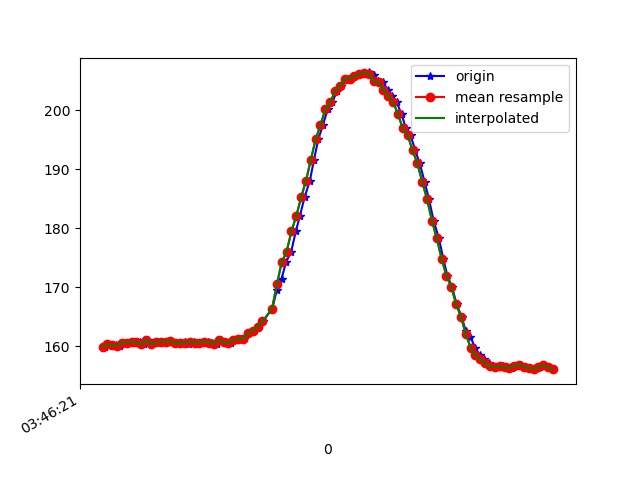

The data file committed next to this chart (first rows):
1618803982032, 1499665932140023, 159.96094, -243.26172, -1.7578125
1618803982042, 1499665951337923, 160.4, -243.6, -1.074
1618803982060, 1499665970505302, 160.2, -243.6, -0.7812
1618803982075, 1499665989611638, 160.3, -243.7, -0.5859
1618803982093, 1499666008656932, 160.2, -243.8, -1.172
1618803982113, 1499666027702225, 160.5, -243.6, -0.1953
1618803982132, 1499666046808562, 160.6, -243.5, -0.8789
1618803982150, 1499666065792813, 160.7, -243.3, -0.5859
1618803982174, 1499666084838106, 160.7, -243.3, -1.172
1618803982193, 1499666104219134, 160.4, -243.7, -1.465
1618803982208, 1499666123172864, 161.1, -243.7, -1.758
1618803982226, 1499666142218157, 160.4, -243.8, -1.172
1618803982244, 1499666161141366, 160.7, -244.2, -0.8789
1618803982265, 1499666180156138, 160.8, -243.7, -1.172
1618803982285, 1499666199262474, 160.8, -243.5, -0.09766
1618803982301, 1499666218246725, 160.9, -243.6, -1.27
1618803982321, 1499666237322540, 160.5, -243.4, 0.0
1618803982342, 1499666256520440, 160.6, -244, -0.8789
1618803982361, 1499666275504691, 160.8, -243.6, -0.7812
1618803982378, 1499666294519464, 160.4, -244.4, -1.172
1618803982398, 1499666313564757, 160.8, -244.1, -1.074
1618803982416, 1499666332579530, 160.6, -243.9, -1.27
1618803982435, 1499666351655345, 160.6, -244, -1.758
1618803982456, 1499666370700638, 160.8, -244.4, -1.465
1618803982473, 1499666389806974, 160.6, -244.4, -1.758
1618803982492, 1499666408852268, 160.4, -244.4, -1.465
1618803982511, 1499666427867040, 161.1, -244, -0.5859
1618803982531, 1499666446881813, 160.7, -244.4, -1.465
1618803982549, 1499666465957628, 160.5, -244, -0.09766
1618803982569, 1499666485002921, 161.1, -244.1, -1.562
1618803982589, 1499666503926130, 161.2, -243.8, -1.074
1618803982606, 1499666523032466, 161.3, -244, -1.758
1618803982625, 1499666542047238, 162.2, -243.9, -2.148
1618803982646, 1499666561062010, 162.6, -243.9, -1.855
1618803982664, 1499666580015740, 163.4, -243.5, -2.832
1618803982682, 1499666599122076, 164.3, -244.6, -3.027
1618803982721, 1499666637212664, 166.4, -244.2, -3.027
1618803982740, 1499666656196915, 169.6, -245.3, -2.637
1618803982759, 1499666675272730, 171.5, -246, -3.027
1618803982778, 1499666694348544, 174.3, -246.9, -3.711
1618803982799, 1499666713332795, 176.1, -247.7, -3.711
1618803982818, 1499666732378089, 179.5, -247.9, -3.613
1618803982835, 1499666751331819, 182.1, -250.1, -4.395
1618803982854, 1499666770529719, 185.3, -252.1, -4.004
1618803982876, 1499666789605534, 188.1, -254.4, -4.199
1618803982893, 1499666808620306, 191.6, -256.6, -4.297
1618803982911, 1499666827635078, 195.1, -259.6, -3.32
1618803982930, 1499666846649851, 197.6, -262.7, -4.688
1618803982950, 1499666865725666, 200.2, -264.9, -4.59
1618803982969, 1499666884740438, 201.4, -268.3, -5.078
1618803982987, 1499666903785732, 203.2, -271.6, -5.664
1618803983006, 1499666922769983, 204.2, -273.3, -6.738
1618803983025, 1499666941845798, 205.4, -274.7, -7.812
1618803983048, 1499666960891091, 205.4, -276.7, -8.203
1618803983063, 1499666979905863, 205.9, -276.7, -10.16
1618803983082, 1499666998951157, 206.2, -277.3, -8.594
1618803983103, 1499667018026972, 206.3, -276.7, -9.277
1618803983122, 1499667037211434, 206.4, -276.3, -10.16
1618803983139, 1499667056409334, 206, -274.8, -9.277
1618803983158, 1499667075210457, 205, -274, -8.789
1618803983177, 1499667094255751, 204.8, -271.9, -9.277
... 37 more rows
